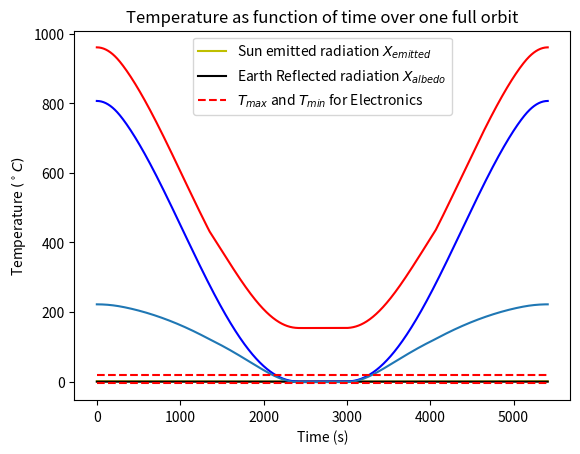

This figure's Python source:
# -*- coding: utf-8 -*-
"""
Created on Wed Feb 16 14:50:47 2022

[redacted]
"""
#%%
import numpy as np
import matplotlib.pyplot as plt
#%%
'''
Write function to pass varity of emissivity and absorbtivity constants in and
plot the output on the same graph. This will require some research into the statistical
approch that should be made.

'''
#Orbital parameters:
#=================================#
#Constants 
G = 6.67430e-11
Boltz = 5.67e-8 #W/m^2 K^4

print("Orbital Parameters:") 
print("------------------------------------------------------\n")
#https://nssdc.gsfc.nasa.gov/planetary/factsheet/earthfact.ht

#Earth Parameters
#==========================#
massE = 5.972e24 #kg
d_sun = 149.6e9 #m
blk_body_temp_earth = 254.0 #K
solar_flux = 1361 # W/m^2 
earth_emission = 237
albedo_avg = .3
r_Earth = 6361 #km
Umbra = 2160 #s
Penumbra = 8 #s 
#==========================#
#Satellite Dimension
#As faces exposed to sun Ae is faces exposed to earth A1f is a single face At is the total area (Note this should be improved)
A1f = 22919 #mm 
A1f = A1f/1e6                         #Play with this parameter
At = 4*A1f                            #Play with this parameter
As = 2 *A1f 
Ae = A1f                              #Play with this parameter

#======================================#
##Orbital Altitude from Earth's surface: 
#LEO (Low Earth Orbit)
h = 300 #km
print("Orbit height above Earth's surface': " + str(h)+ " km \n")

#Orbital Radius 
r_orb1 = r_Earth + h #km
r_orb = r_orb1*10**3 #m
print("Orbital Radius is: %.0f km \n" %(r_orb1))

#Flight Velocity 
c1 = 398600.5 #Constant 1 
c2 = 6378.14 #Constant 2
orb_vel = np.sqrt(G*massE/r_orb) #m/s
print("Orbital Velocity is: %.2f m/s\n" % (orb_vel))

#Orbital Period 
P = np.sqrt((4*(np.pi**2)*r_orb**3)/(G*massE))
print("Orbital Period: %.1f s" %(P))

#=====================================================#
#Asorbitivity
absorb = 0.65                 #Play with this parameter
#Emissivity
emitAl = 0.13            #Play with this parameter 
'''
Usally spacecraft remain within 126 degrees but this depends on electrical
system temperature operatating requirements. A material with a emissivity of
greater then .3 would keep the space craft below 110 degrees C. 
'''
#=====================================================#
#Simulation Time Step
dt = 1000#Time steps                   #Play with this parameter
t = np.linspace(0, P, dt)
#======================================================#
#View Factor Cacluation

Phi = t 
#NOTE: Phi is currently unknown need to ask ADCS
# about if they have any goals for the 
#attitude of the ship (orententation w.r.t. some frame) 
#over the orbit.

#Trigonometric relation 
k = r_Earth/(r_Earth+h)
#Alpha is the angle the sat will fly past in single cycle.
alpha = np.linspace(0, 2*np.pi, dt)
phi = np.abs(np.pi - alpha)


##Cacluate sun emitted view factor
#Generate empty lists for each if statment
Xe1 = []
Xe2 = []
Xe3 = []
Xe4 = []
Xe5 = []
Xe = []
#Loop through all alpha values for each condition. 
for i in range(len(alpha)):
    #Loop through conditions given in paper 
    if 0 <= alpha[i] <= np.arccos(k):
        Xe1.append((k**2)*np.cos(alpha[i]))

    elif np.arccos(k) < alpha[i] < (np.pi - np.arccos(k)):
        Xe2.append((k**2)*np.cos(alpha[i]) + 
        (1/np.pi)*((np.pi/2)-((1-k**2)*(k**2 - np.cos(alpha[i])**2))**(1/2)-
        np.arcsin(((1-k**2))**(1/2)/np.sin(alpha[i]))-
        ((k**2)*np.cos(alpha[i])*np.arccos(((1/k**2)-1)**(1/2)*
        (np.cos(alpha[i]))/np.sin(alpha[i])))))
    
    elif (np.pi - np.arccos(k)) <= alpha[i] <= (np.pi + np.arccos(k)):
        Xe3.append(0*alpha[i])
    
    elif (np.pi + np.arccos(k)) < alpha[i] < (2*np.pi - np.arccos(k)):
        Xe4.append((k**2)*np.cos(2*np.pi - alpha[i]) + 
        (1/np.pi)*((np.pi/2)-((1-k**2)*(k**2 - np.cos(2*np.pi - alpha[i])**2))**(1/2) - 
        (np.arcsin((((1-k**2))**(1/2))/np.sin(2*np.pi - alpha[i]))) - 
        ((k**2)*np.cos(2*np.pi - alpha[i])*np.arccos(((1/((k**2))-1)**(1/2))*(np.cos(2*np.pi - 
        alpha[i]))/np.sin(2*np.pi - alpha[i])))))
    
    elif (2*np.pi - np.arccos(k)) <= alpha[i] <= (2*np.pi):
        Xe5.append((k**2)*np.cos(alpha[i]))

#Append Values to Xe
Xe = np.append(Xe, Xe1)
Xe = np.append(Xe, Xe2)
Xe = np.append(Xe, Xe3)
Xe = np.append(Xe, Xe4)
Xe = np.append(Xe, Xe5)
#=============================================================================#
#Albedo View Factor
#(Note may not be required, may just be constant, depends on ADCS)
#====================================================#
#Required to make albedo view factor zero 
Xa1 = Xe*np.cos(phi)
Xa = []
for i in range(len(t)):
    if Xa1[i] > 0:    
        Xa.append(Xe[i]*np.cos(phi[i]))

    elif Xa1[i] <= 0:

        Xa.append(0*phi[i])

Xa = np.array(Xa)


#Heat flux calcluations
#==================================================#
qs = solar_flux*absorb*Xe
q_earth_emitted = earth_emission*absorb
q_earth_reflected = albedo_avg*solar_flux*absorb*Xa
#==================================================#


#Electronics Power and survival temps 
#=================================================#
Qelec = .15 #W Base assmption more detailed model can be applied below in space below 
Tmax = 20; Tmin = -5
#
#
#
#=================================================#


#Temperature Function (Heat balence)
#https://www.alternatewars.com/BBOW/Space/Spacecraft_Ext_Temps.htm
#=========================================#
Ts = (((((q_earth_emitted*Ae)+(qs*As))+
        (q_earth_reflected*Ae)+Qelec)/(emitAl*Boltz*At))**(1/4)) - 273.13 #Degree C
#=========================================#


#Produce Plots
#=======================================================================#
plt.plot(t,Xe, 'y', label = r'Sun emitted radiation $X_{emitted}$')
plt.plot(t, Xa, 'k', label = r'Earth Reflected radiation $X_{albedo}$')
plt.xlabel("Time (s)")
plt.ylabel(r"View Factor")
plt.title("Veiw Factor as function of time over one period of a LEO")
plt.legend()
plt.show()

plt.plot(t, qs, 'b')
plt.xlabel("Time (s)")
plt.ylabel(r'Heat flux $(W/m^2)$')
plt.title("Sun's heat flux as function of time over one period of a LEO")
plt.show()

'''
plt.plot(t, q_earth_emitted , 'r')
plt.xlabel("Time (s)")
plt.ylabel(r'Heat flux $(W/m^2)$')
plt.title("Earths's emitted heat flux as function of time over one full orbit")
plt.show()
'''
'''
plt.plot(t, q_earth_reflected, 'b')
plt.xlabel("Time (s)")
plt.ylabel(r'Heat flux $(W/m^2)$')
plt.title("Earths's reflected heat flux as function of time over one full orbit")
plt.show()
'''

plt.plot(t, q_earth_reflected+q_earth_emitted+qs, 'r')
plt.xlabel("Time (s)")
plt.ylabel(r'Heat flux $(W/m^2)$')
plt.title("Total heat flux as function of time over one full orbit")
plt.show()

plt.plot(t, Ts)
plt.plot(t, Tmax*(t/t), 'r--', label = r'$T_{max}$ and $T_{min}$ for Electronics')
plt.plot(t, Tmin*(t/t), 'r--')
plt.xlabel("Time (s)")
plt.ylabel(r'Temperature $(^\circ C)$')
plt.title("Temperature as function of time over one full orbit")
plt.legend()
plt.show()

#=======================================================================#

